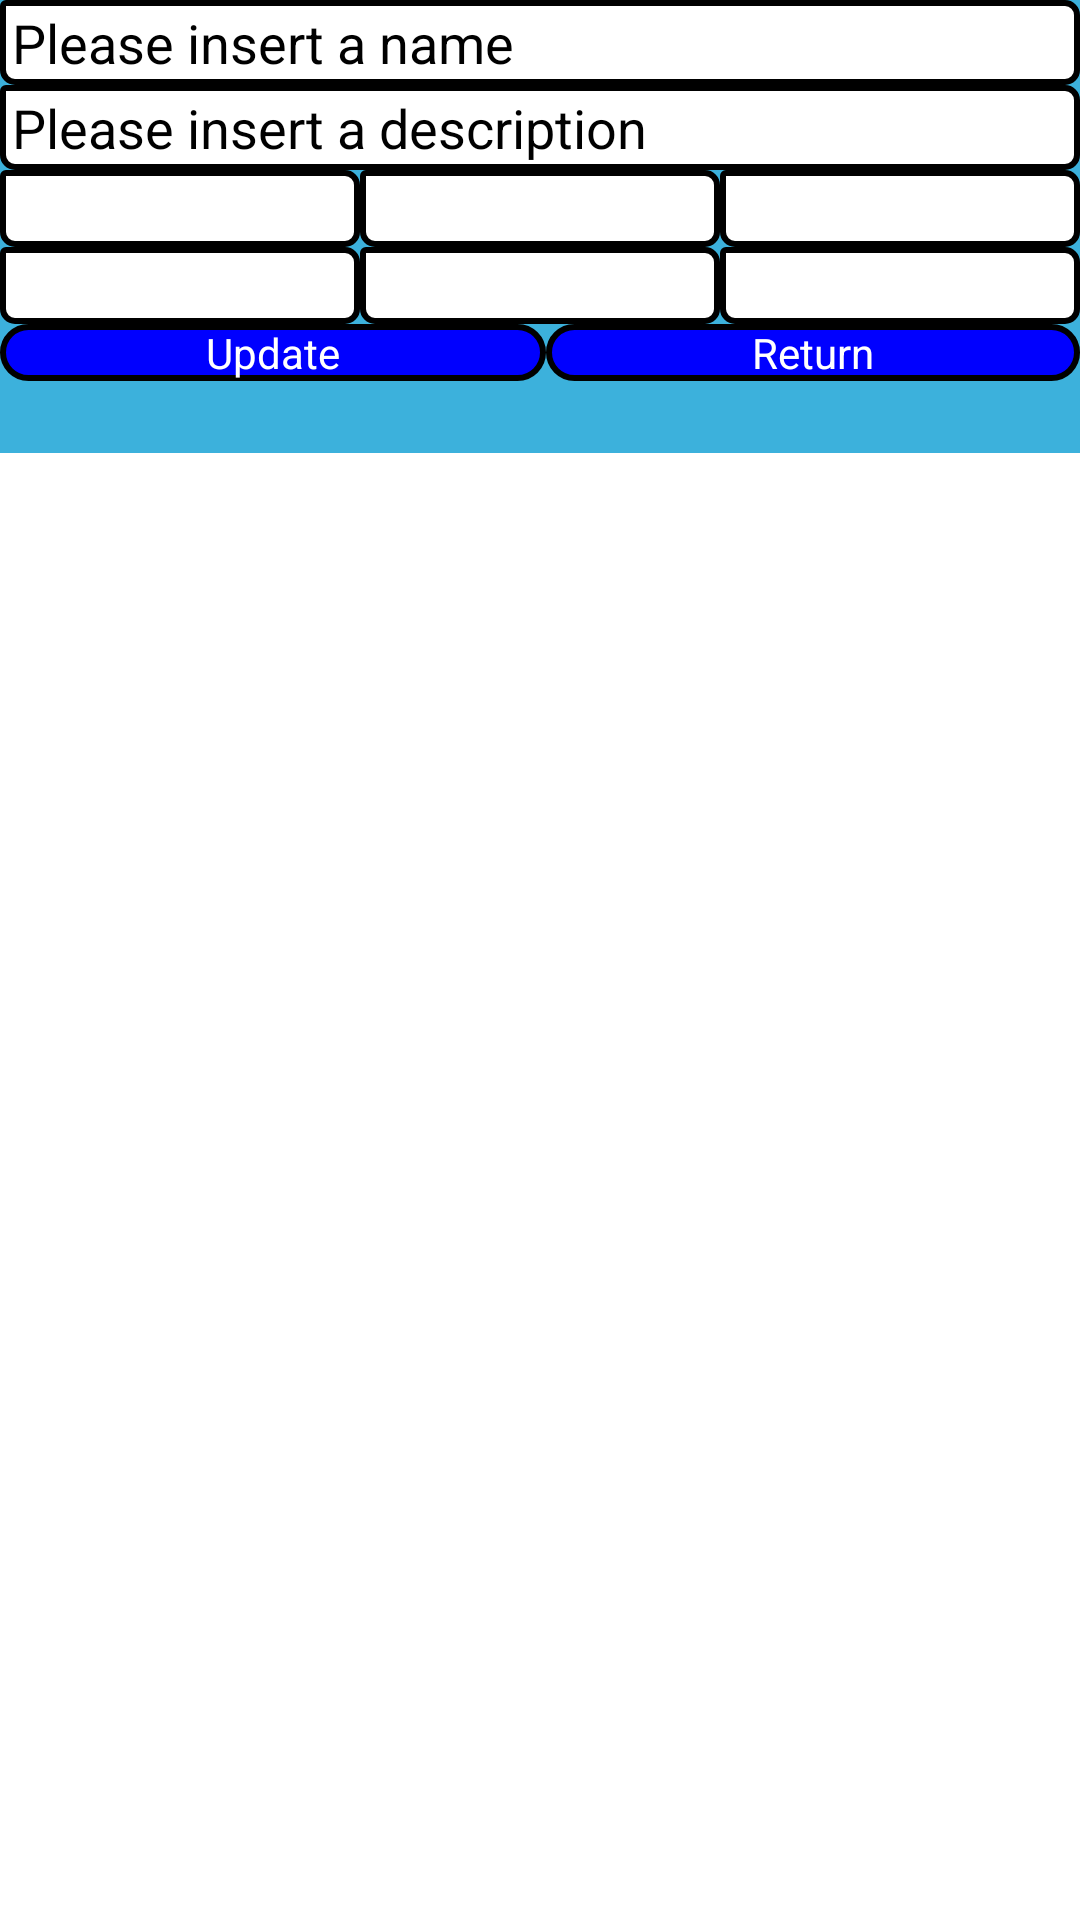

Produce the Android XML layout that renders to this screen, including the resource entries it uses.
<!-- AndroidManifest.xml: application theme AppTheme -->
<!-- res/layout/activity_search_item.xml -->
<RelativeLayout xmlns:android="http://schemas.android.com/apk/res/android"
    xmlns:tools="http://schemas.android.com/tools"
    android:layout_width="match_parent"
    android:layout_height="match_parent"
    tools:context=".SearchItemActivity" >
    

	        <LinearLayout 
		        android:layout_width="match_parent"
			    android:layout_height="wrap_content"
			    android:orientation="vertical"
			    android:background="#3CB1DC"
			    android:id="@+id/main_linear_layout" >
			        
			        
			        <EditText
			            android:id="@+id/name"
			            android:layout_width="match_parent"
			            android:layout_height="wrap_content"
			            android:hint="@string/insert_name"
			            android:maxLines="1"
			            android:singleLine="true" 
			            android:textColor="@color/black"
			            android:textColorHint="@color/black"
			            android:background="@drawable/scrollborder"
			            />
			          
			        
			         <EditText
			            android:id="@+id/description"
			            android:layout_width="match_parent"
			            android:layout_height="wrap_content"
			            android:hint="@string/insert_description"
			            android:maxLines="1"
			            android:singleLine="true" 
			            android:textColor="@color/black"
			            android:textColorHint="@color/black"
			            android:background="@drawable/scrollborder"
			            /> 
			            
			            
			        <LinearLayout
			            android:id="@+id/horizontal_linear_layout1"
			            android:layout_width="match_parent"
			            android:layout_height="wrap_content"
			            android:background="#3CB1DC"
			            android:orientation="horizontal" >
				        
			            
			            <Spinner
				            android:id="@+id/status_spinner"
				            android:layout_width="fill_parent"
				            android:layout_height="wrap_content"
				            android:layout_weight="1"
				            android:prompt="@string/Status"
				            android:background="@drawable/scrollborder"
				            android:entries="@array/statuses" />
			          
			            <Spinner
				            android:id="@+id/category_spinner"
				            android:layout_width="fill_parent"
				            android:layout_height="wrap_content"
				            android:layout_weight="1"
				            android:prompt="@string/Category"
				            android:background="@drawable/scrollborder"
				            android:entries="@array/categories" />
			            
			            <Spinner
				            android:id="@+id/location_spinner"
				            android:layout_width="fill_parent"
				            android:layout_height="wrap_content"
				            android:layout_weight="1"
				            android:prompt="@string/Location"
				            android:background="@drawable/scrollborder"
				            android:entries="@array/categories" />

			             
			        </LinearLayout>
			        
			        
			        
			        <LinearLayout
			            android:id="@+id/horizontal_linear_layout2" 
				        android:layout_width="match_parent"
					    android:layout_height="wrap_content"
					    android:orientation="horizontal"
					    android:background="#3CB1DC"
				        >
			             
			            <Spinner
					        android:id="@+id/month_spinner"
					        android:layout_width="fill_parent"
				            android:layout_height="wrap_content"
				            android:layout_weight="1"
					        android:prompt="@string/Month"
					        android:background="@drawable/scrollborder"
					        android:entries="@array/months"/>
			            
			             <Spinner
					        android:id="@+id/day_spinner"
					        android:layout_width="fill_parent"
				            android:layout_height="wrap_content"
				            android:layout_weight="1"
				            android:prompt="@string/Day"
				            android:background="@drawable/scrollborder"
					        android:entries="@array/day"/>
			             
			             <Spinner
					        android:id="@+id/year_spinner"
					        android:layout_width="fill_parent"
				            android:layout_height="wrap_content"
				            android:layout_weight="1"
				            android:prompt="@string/Year"
				            android:background="@drawable/scrollborder"
					        android:entries="@array/year"/>			            

			            
			        </LinearLayout>
			        
			        <LinearLayout
			            android:id="@+id/horizontal_linear_layout3" 
				        android:layout_width="match_parent"
					    android:layout_height="wrap_content"
					    android:orientation="horizontal"
					    android:background="#3CB1DC"
				        >
			        
					        <Button
					            android:id="@+id/update_button"
					            android:layout_width="wrap_content"
					            android:layout_height="wrap_content"
					            android:layout_gravity="center_horizontal"
					            android:layout_weight="1"
					            android:layout_marginTop="5dp"
					            android:paddingLeft="5dp"
					            android:paddingRight="5dp"
					            android:text="Update" 
					            android:textColor="@color/white"
					            android:background="@drawable/roundbutton" />
					        
					        
					        <Button
					            android:id="@+id/return_home_button"
					            android:layout_width="wrap_content"
					            android:layout_height="wrap_content"
					            android:layout_gravity="center_horizontal"
					            android:layout_weight="1"					            
					            android:layout_marginTop="5dp"
					            android:paddingLeft="5dp"
					            android:paddingRight="5dp"
					            android:text="Return" 
					            android:textColor="@color/white"
					            android:background="@drawable/roundbutton" />
			        
			        </LinearLayout>
			        
			            

			        
	    </LinearLayout>
			    
			    
			    
	    <ScrollView
	        android:id="@+id/bottom_scroll_view"
	        android:layout_width="match_parent"
	        android:layout_height="wrap_content"
	        android:layout_below="@id/main_linear_layout"
	        android:visibility="visible" >
			        
	        
	        
	        <LinearLayout 
	            android:id="@+id/scrollview_linear_layout"
		        android:layout_width="match_parent"
			    android:layout_height="wrap_content"
			    android:orientation="vertical"
			    android:background="#3CB1DC">

	            <TextView
	                android:id="@+id/list"
	                android:layout_width="match_parent"
	                android:layout_height="wrap_content"
	                >
	                
	            </TextView>
			             
	        </LinearLayout>
			
	        
	        
	        
        </ScrollView>
			            
			            
            

    

        
    
</RelativeLayout>
<!-- resources referenced by this layout -->
<resources>
  <string-array name="categories">
          <item />
          <item>Phone</item>
          <item>Keys</item>
          <item>Jewellery</item>
          <item>Photo Album</item>
          <item>Clothing</item>
          <item>Handheld Console</item>
          <item>Other</item>
      </string-array>
  <string-array name="day">
          <item />
          <item>1</item>
          <item>2</item>
          <item>3</item>
          <item>4</item>
          <item>5</item>
          <item>6</item>
          <item>7</item>
          <item>8</item>
          <item>9</item>
          <item>10</item>
          <item>11</item>
          <item>12</item>
          <item>13</item>
          <item>14</item>
          <item>15</item>
          <item>16</item>
          <item>17</item>
          <item>18</item>
          <item>19</item>
          <item>20</item>
          <item>21</item>
          <item>22</item>
          <item>23</item>
          <item>24</item>
          <item>25</item>
          <item>26</item>
          <item>27</item>
          <item>28</item>
          <item>29</item>
          <item>30</item>
      </string-array>
  <string-array name="months">
          <item />
          <item>Jan</item>
          <item>Feb</item>
          <item>Mar</item>
          <item>Apr</item>
          <item>May</item>
          <item>Jun</item>
          <item>Jul</item>
          <item>Aug</item>
          <item>Sep</item>
          <item>Oct</item>
          <item>Nov</item>
          <item>Dec</item>
      </string-array>
  <string-array name="statuses">
          <item />
          <item>Lost</item>
          <item>Found</item>
      </string-array>
  <string-array name="year">
          <item />
          <item>2007</item>
          <item>2008</item>
          <item>2009</item>
          <item>2010</item>
          <item>2011</item>
          <item>2012</item>
          <item>2013</item>
          <item>2014</item>
          <item>2015</item>
          <item>2016</item>
          <item>2017</item>
      </string-array>
  <color name="black">#000000</color>
  <color name="white">#FFFFFF</color>
  <!-- drawable roundbutton (drawable-hdpi) -->
  <?xml version="1.0" encoding="utf-8"?>
  <shape xmlns:android="http://schemas.android.com/apk/res/android"
  android:shape="rectangle" android:padding="10dp">
  
   <solid android:color="#0000FF"/> 
   <stroke android:width="2dip"
          	android:color="@color/black"/>
      <corners
       android:bottomRightRadius="10dp"
       android:bottomLeftRadius="10dp"
    android:topLeftRadius="10dp"
    android:topRightRadius="10dp"/>
      
  </shape>
  <!-- drawable scrollborder (drawable-hdpi) -->
  <shape xmlns:android="http://schemas.android.com/apk/res/android" android:shape="rectangle" >
     <solid android:color="#ffffff" />
     <stroke android:width="2dip" 
         	   android:color="#000000"/>
     <padding android:left="4dp"
         android:top="2dp"
         android:right="4dp"
         android:bottom="2dp"/>
     <corners android:bottomRightRadius="4dp"
       android:bottomLeftRadius="4dp"
    android:topLeftRadius="1dp"
    android:topRightRadius="4dp"/>
  </shape>
  <string name="Category">Category</string>
  <string name="Day">Day</string>
  <string name="Location">Location Lost</string>
  <string name="Month">Month</string>
  <string name="Status">Status</string>
  <string name="Year">Year</string>
  <string name="insert_description">Please insert a description</string>
  <string name="insert_name">Please insert a name</string>
  <style name="AppTheme" parent="AppBaseTheme">
          
      </style>
  <style name="AppBaseTheme" parent="android:Theme.Light">
          
      </style>
</resources>
